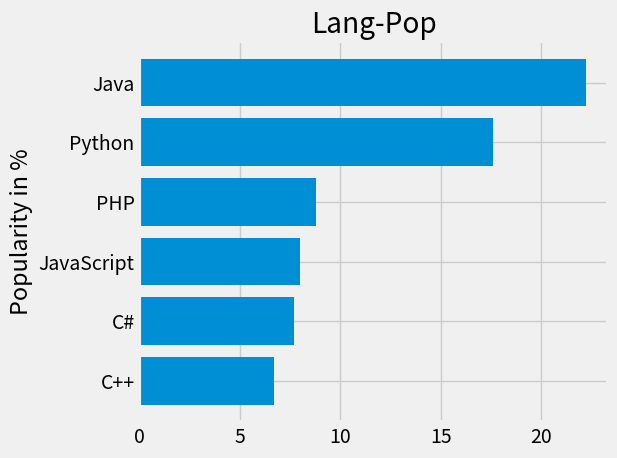

Recreate this plot in Python.
import matplotlib.pyplot as plt
import pandas as pd

plt.style.use('fivethirtyeight')

dict = {
    'languages': ['Java', 'Python', 'PHP', 'JavaScript', 'C#', 'C++'],
    'popularity': [22.2, 17.6, 8.8, 8, 7.7, 6.7]
        }
dict['languages'].reverse()
dict['popularity'].reverse()

df = pd.DataFrame(dict)

print(df)

plt.barh(df['languages'], df['popularity'])


plt.title('Lang-Pop')
plt.ylabel('Popularity in %')
plt.grid(True)

plt.tight_layout()

plt.show()



